Labelled photos from "combined_data", an image-classification folder in CalvinTChi/CS280_Project. The possible labels are: cancer, not cancer.

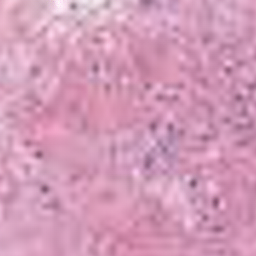
Label: cancer

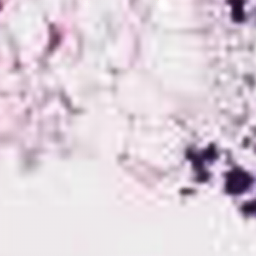
Label: cancer

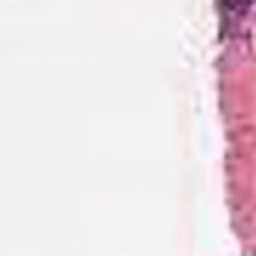
Label: cancer

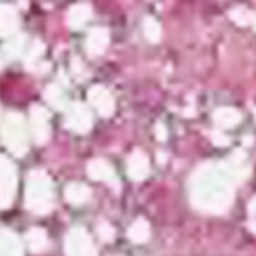
Label: not cancer

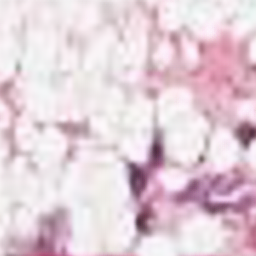
Label: not cancer

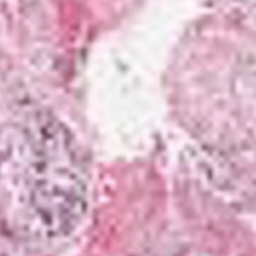
Label: not cancer
